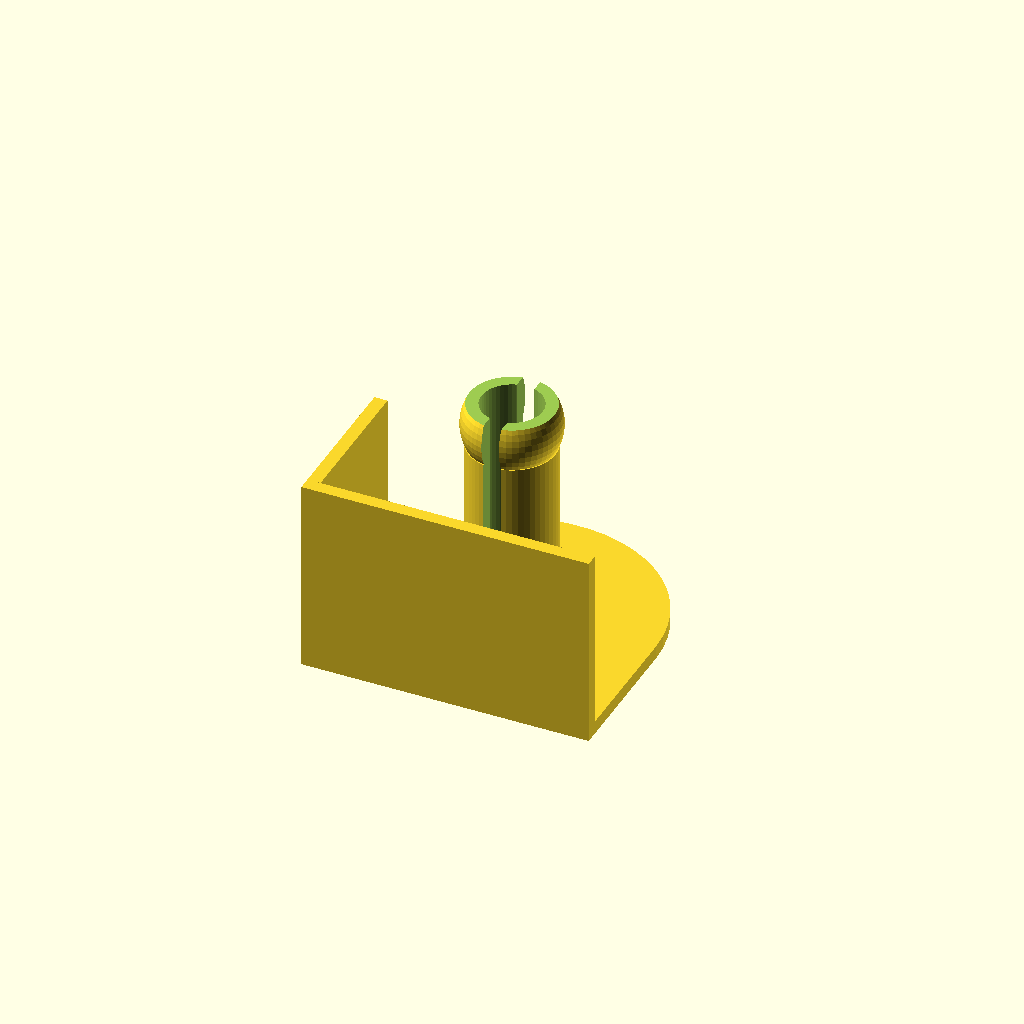
Cell 1 — every parameter at its default value.
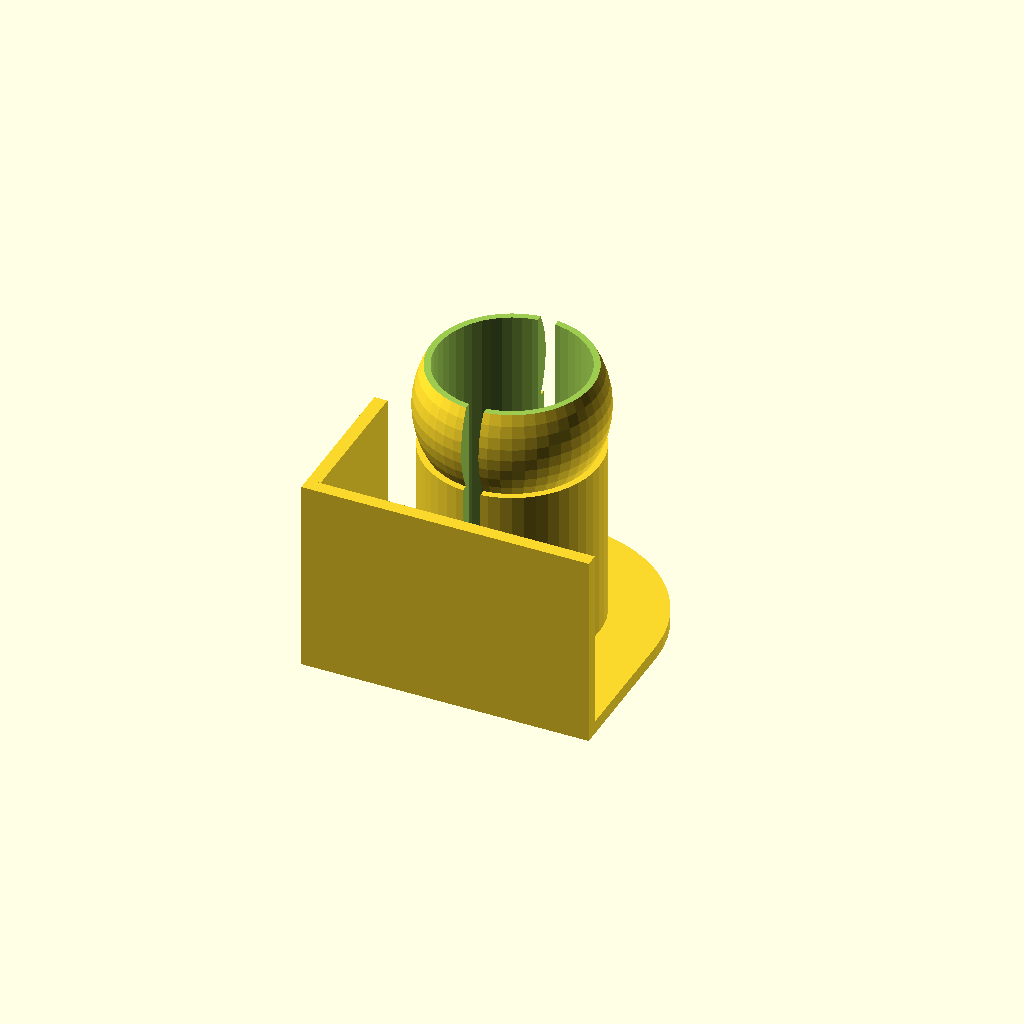
Cell 2 — ID set to 40, the other parameters unchanged.
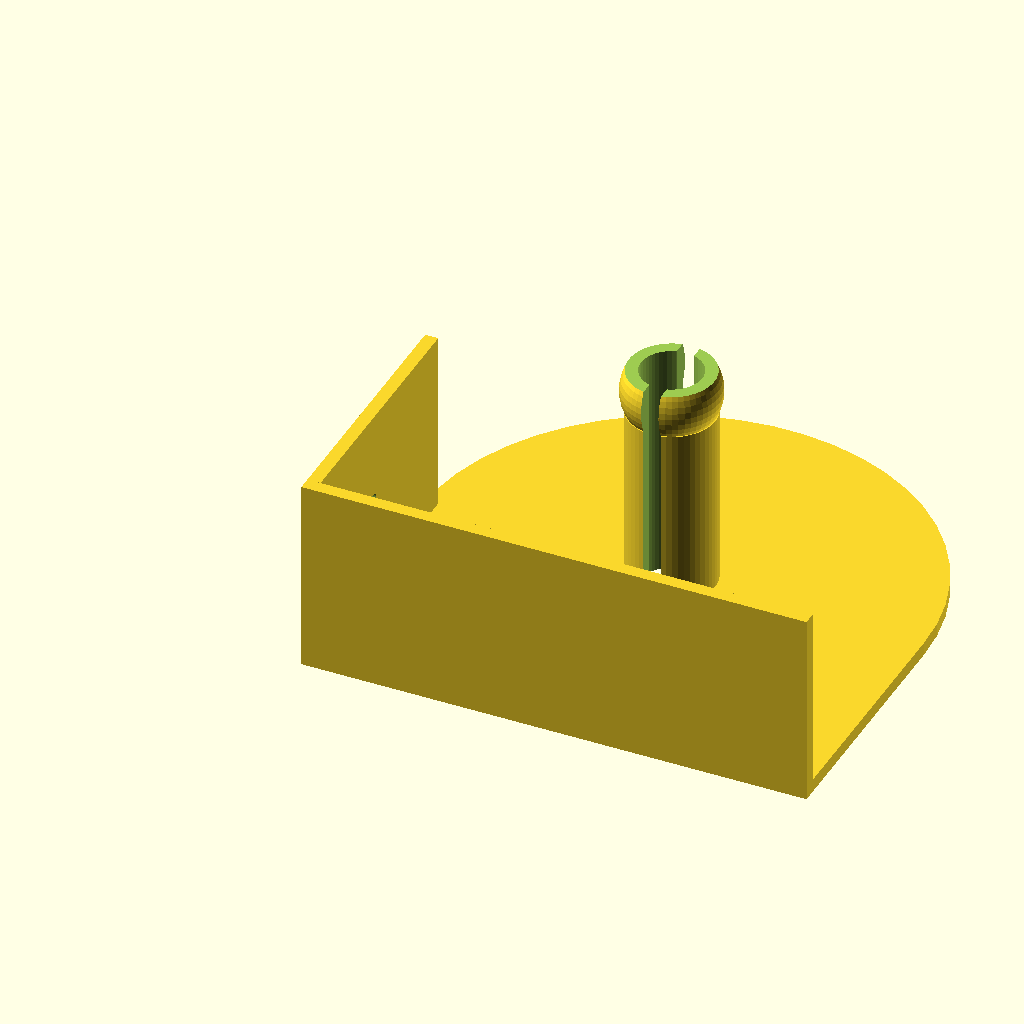
Cell 3: the same model with OD = 100.
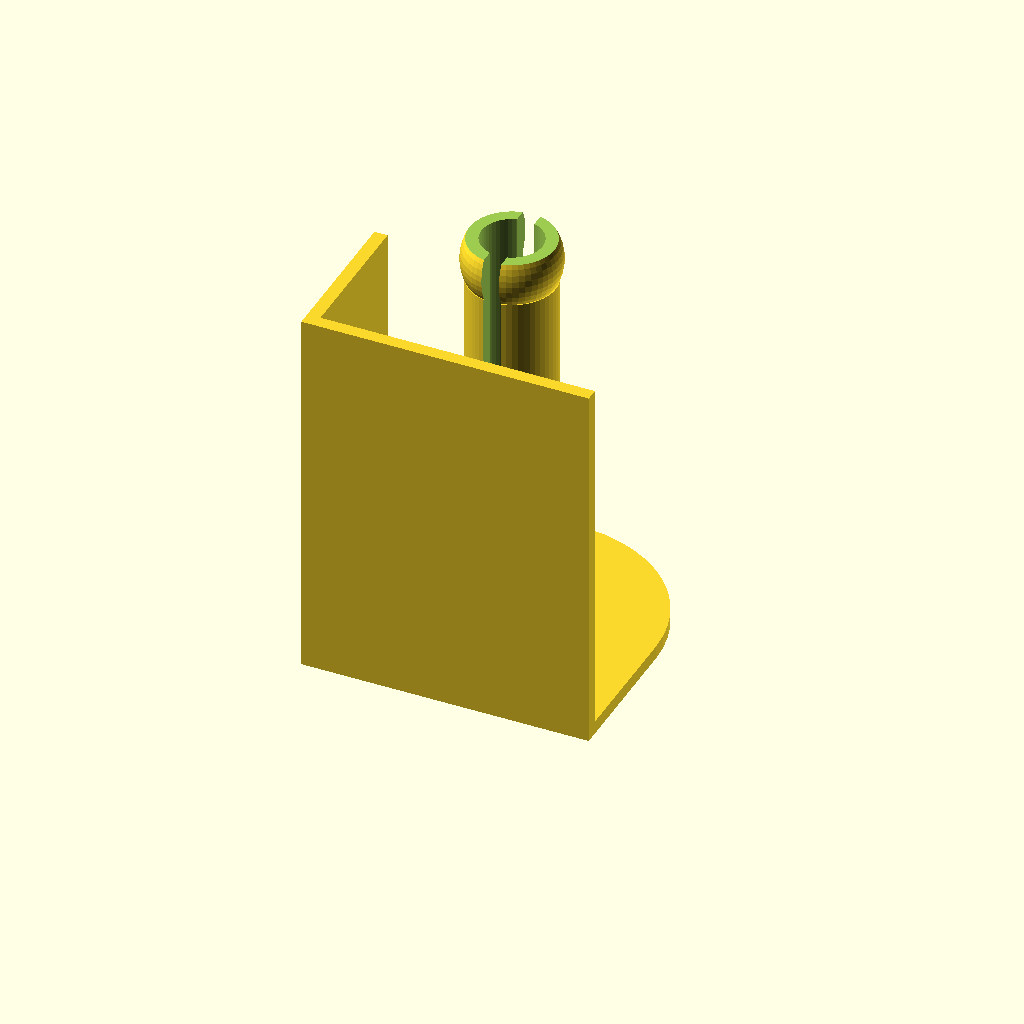
Cell 4: spool_width = 84 (everything else at default).
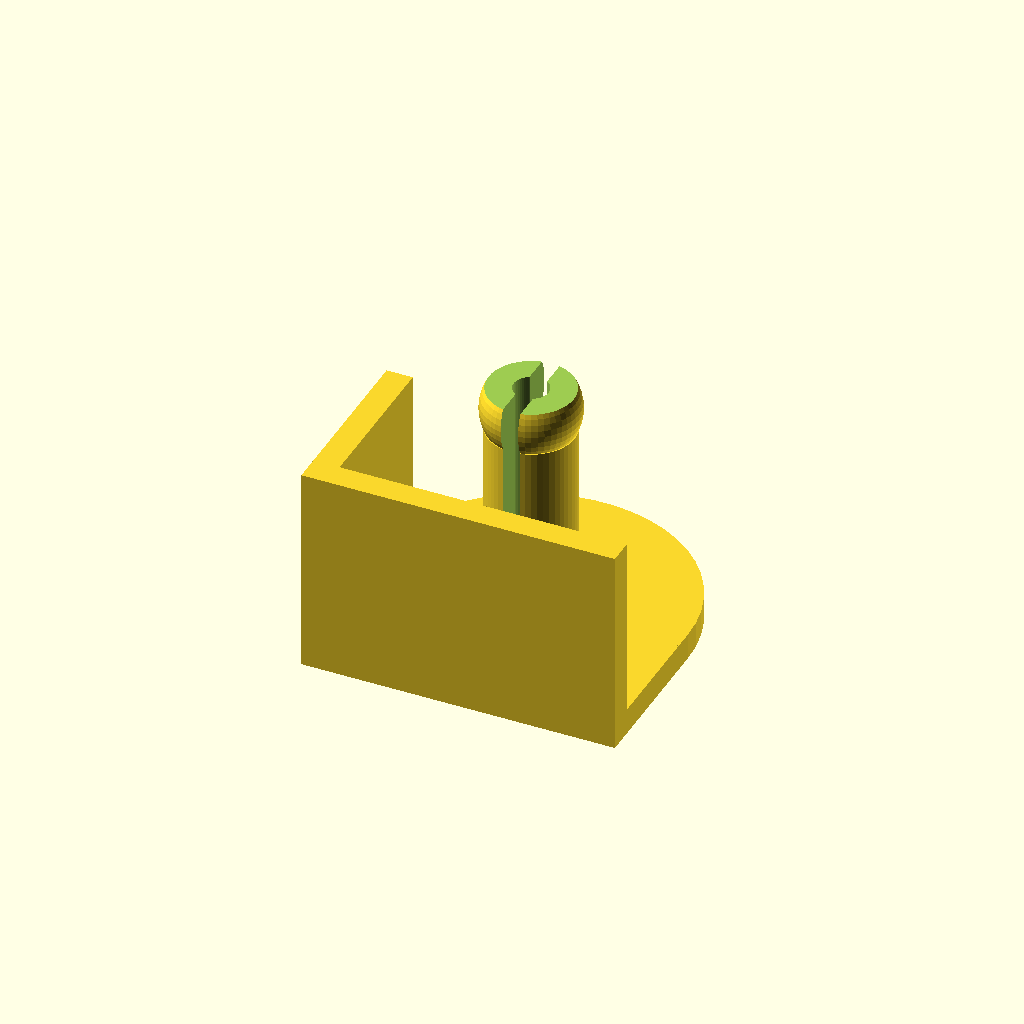
Cell 5 — wall_thickness set to 6, the other parameters unchanged.
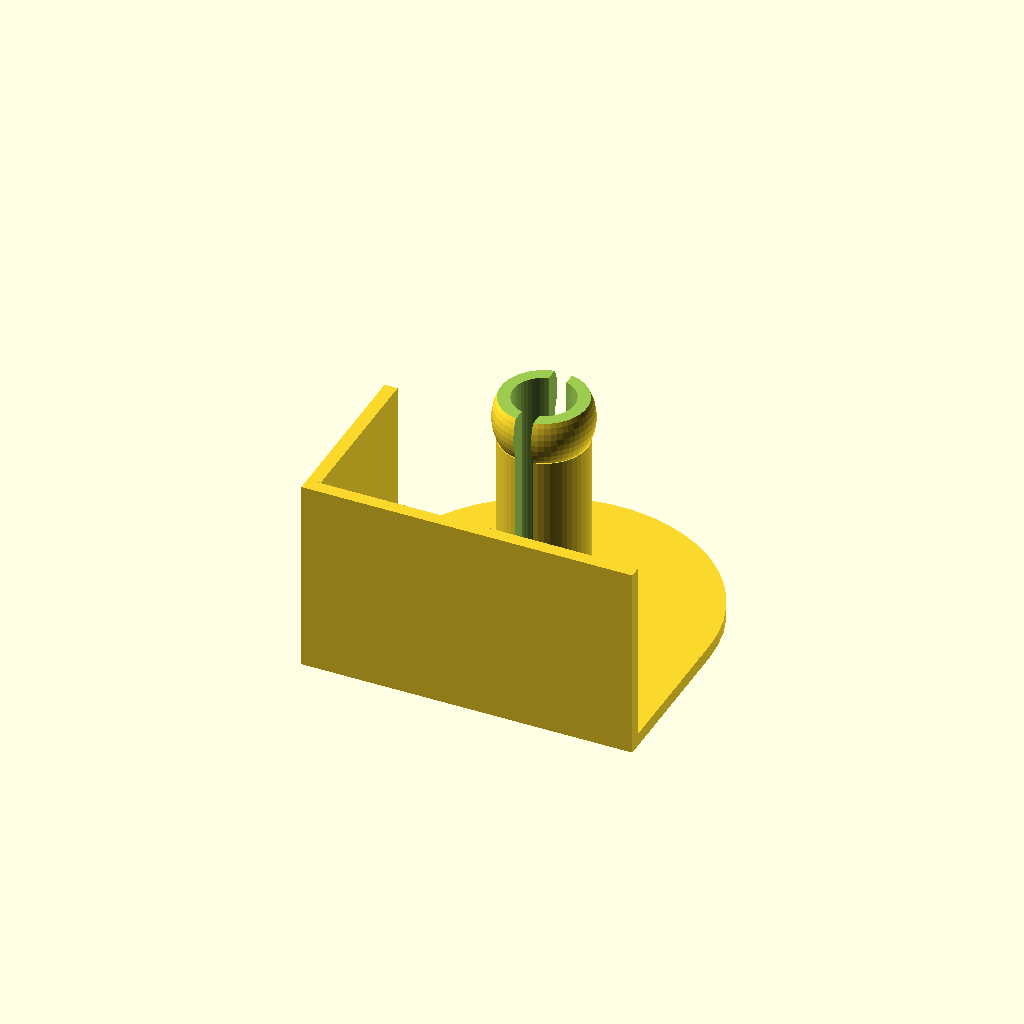
Cell 6: the same model with clearance = 10.
One fixed orthographic camera (rotation 55°, 0°, 25°; colour scheme Cornfield) for every cell.
Source of the model, inputs/thingiverse/thing-105814/Untitled/solderHold.scad:
//smoothness
$fn=50;//[10:200]

//Inner diameter of spool in mm
ID=20;

//Outer diameter of spool in mm
OD=50;

//the width of the spool in mm
spool_width=42;

//wall thickness (mm). Recommended minimum 3mm
wall_thickness=3;

//The space between the spool and the walls
clearance=5;

// The dia of the hole for the solder to pass through
hole_size=1.5;

r=OD/2+clearance+wall_thickness;

difference(){
	union(){
		translate([r,r,0])cylinder(wall_thickness,r,r);
		cube([2*r,r,wall_thickness]);
		cube([2*r,wall_thickness,spool_width+wall_thickness]);
		cube([wall_thickness,r+wall_thickness,spool_width+wall_thickness]);
		translate([r,r,0])cylinder(wall_thickness+spool_width,ID/2,ID/2);
		translate([r,r,spool_width+wall_thickness+ID/4])sphere(ID/2+1);
	}
	translate([r,r,-1])cylinder(wall_thickness+spool_width+2*ID,ID/2-wall_thickness,ID/2-wall_thickness);
	translate([r-2,r-ID/2-2,wall_thickness])cube([4,ID+2+2,spool_width+ID+1]);
	translate([r,r,spool_width+wall_thickness+0.5*ID])cylinder(ID,ID/2+1,ID/2+1);
	translate([-1,r/2,spool_width/2+wall_thickness])rotate([0,90,0])cylinder(wall_thickness+2,hole_size,hole_size);
}
Customizer parameters (derived from the source; name, type, default, range or options):
ID: number, default 20
OD: number, default 50
spool_width: number, default 42
wall_thickness: number, default 3
clearance: number, default 5
hole_size: number, default 1.5
